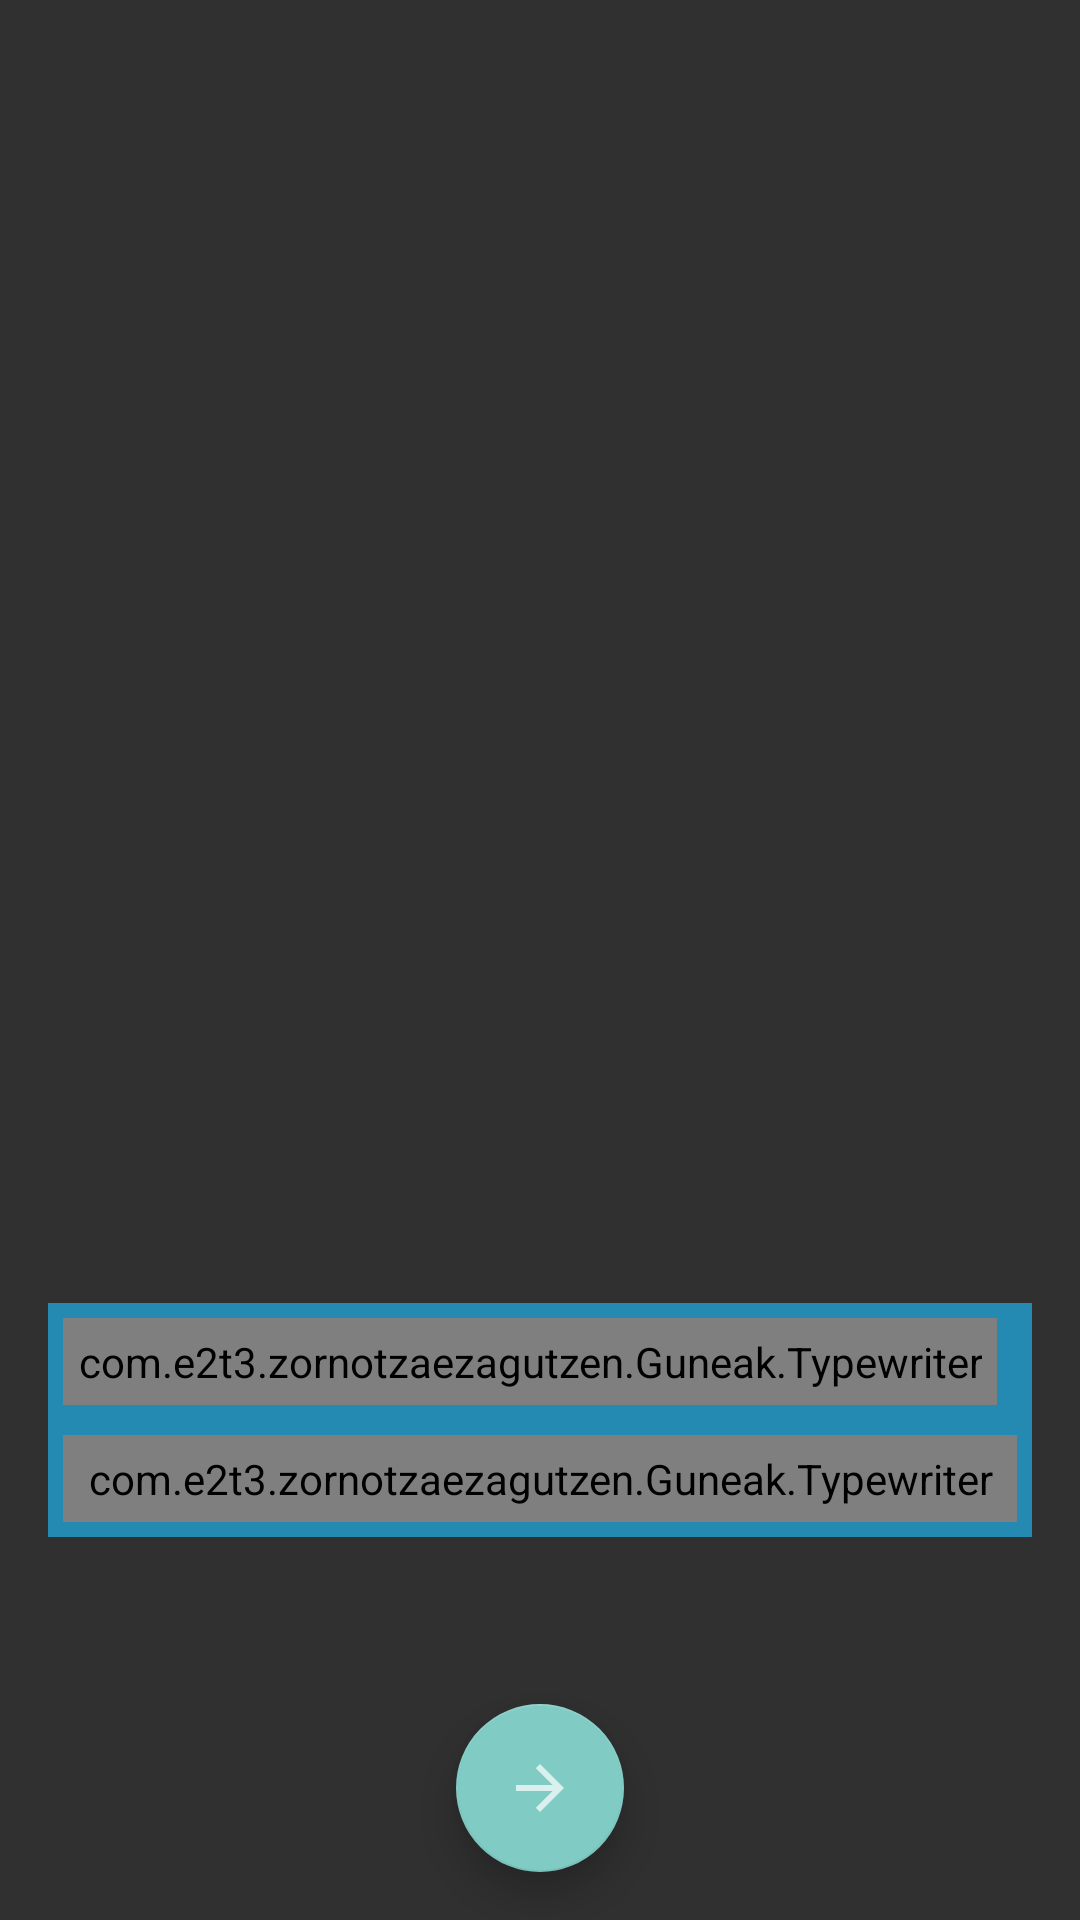

Android layout source for this screen:
<!-- AndroidManifest.xml: application theme Theme.AppCompat.NoActionBar -->
<!-- res/layout/activity_tutorial.xml -->
<?xml version="1.0" encoding="UTF-8"?>
<androidx.constraintlayout.widget.ConstraintLayout xmlns:android="http://schemas.android.com/apk/res/android"
    xmlns:app="http://schemas.android.com/apk/res-auto"
    xmlns:tools="http://schemas.android.com/tools"
    android:layout_width="match_parent"
    android:layout_height="match_parent">

    <ImageView
        android:id="@+id/imageViewTutorial"
        android:layout_width="0dp"
        android:layout_height="0dp"
        android:scaleType="fitXY"
        app:layout_constraintBottom_toBottomOf="parent"
        app:layout_constraintEnd_toEndOf="parent"
        app:layout_constraintStart_toStartOf="parent"
        app:layout_constraintTop_toTopOf="parent"
        tools:srcCompat="@tools:sample/backgrounds/scenic" />

    <include
        layout="@layout/custom_textbox_layout"
        android:layout_width="0dp"
        android:layout_height="wrap_content"
        android:layout_marginStart="16dp"
        android:layout_marginEnd="16dp"
        app:layout_constraintBottom_toBottomOf="parent"
        app:layout_constraintEnd_toEndOf="parent"
        app:layout_constraintStart_toStartOf="parent"
        app:layout_constraintTop_toTopOf="parent"
        app:layout_constraintVertical_bias="0.773" />

    <com.google.android.material.floatingactionbutton.FloatingActionButton
        android:id="@+id/floatingActionButton"
        android:layout_width="wrap_content"
        android:layout_height="wrap_content"
        android:layout_marginBottom="16dp"
        android:clickable="true"
        android:rotationY="180"
        app:layout_constraintBottom_toBottomOf="parent"
        app:layout_constraintEnd_toEndOf="parent"
        app:layout_constraintStart_toStartOf="parent"
        app:srcCompat="?attr/actionModeCloseDrawable" />
</androidx.constraintlayout.widget.ConstraintLayout>
<!-- res/layout/custom_textbox_layout.xml (included above) -->
<?xml version="1.0" encoding="utf-8"?>
<LinearLayout xmlns:android="http://schemas.android.com/apk/res/android"
    android:id="@+id/customTextboxLayout"
    android:layout_width="match_parent"
    android:layout_height="wrap_content"
    android:layout_margin="10dp"
    android:background="#B020B3ED"
    android:orientation="vertical">

    <com.e2t3.zornotzaezagutzen.Guneak.Typewriter
        android:id="@+id/tvNombre"
        android:layout_width="wrap_content"
        android:layout_height="wrap_content"
        android:layout_margin="5dp"
        android:background="#7C2F88CA"
        android:padding="5dp"
        android:text="TextView" />

    <com.e2t3.zornotzaezagutzen.Guneak.Typewriter
        android:id="@+id/type_CharactersTestu"
        android:layout_width="match_parent"
        android:layout_height="wrap_content"
        android:layout_margin="5dp"
        android:background="#7CD2E2ED"
        android:padding="5dp"
        android:text="TextView" />
</LinearLayout>
<!-- resources referenced by this layout -->
<resources>

</resources>
